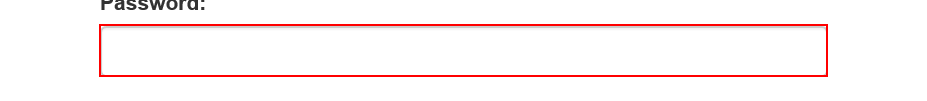
Task: Exercises abou classic experience

Workflow: Exercise3

Step 1: type a value into the text box

Step 2: click on the button (no picture)

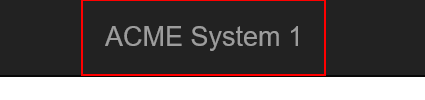
Step 3: find the link

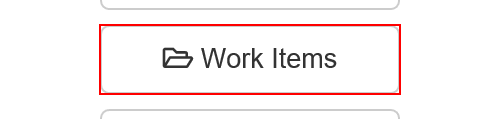
Step 4 [else]: click on the button 'Work Items'

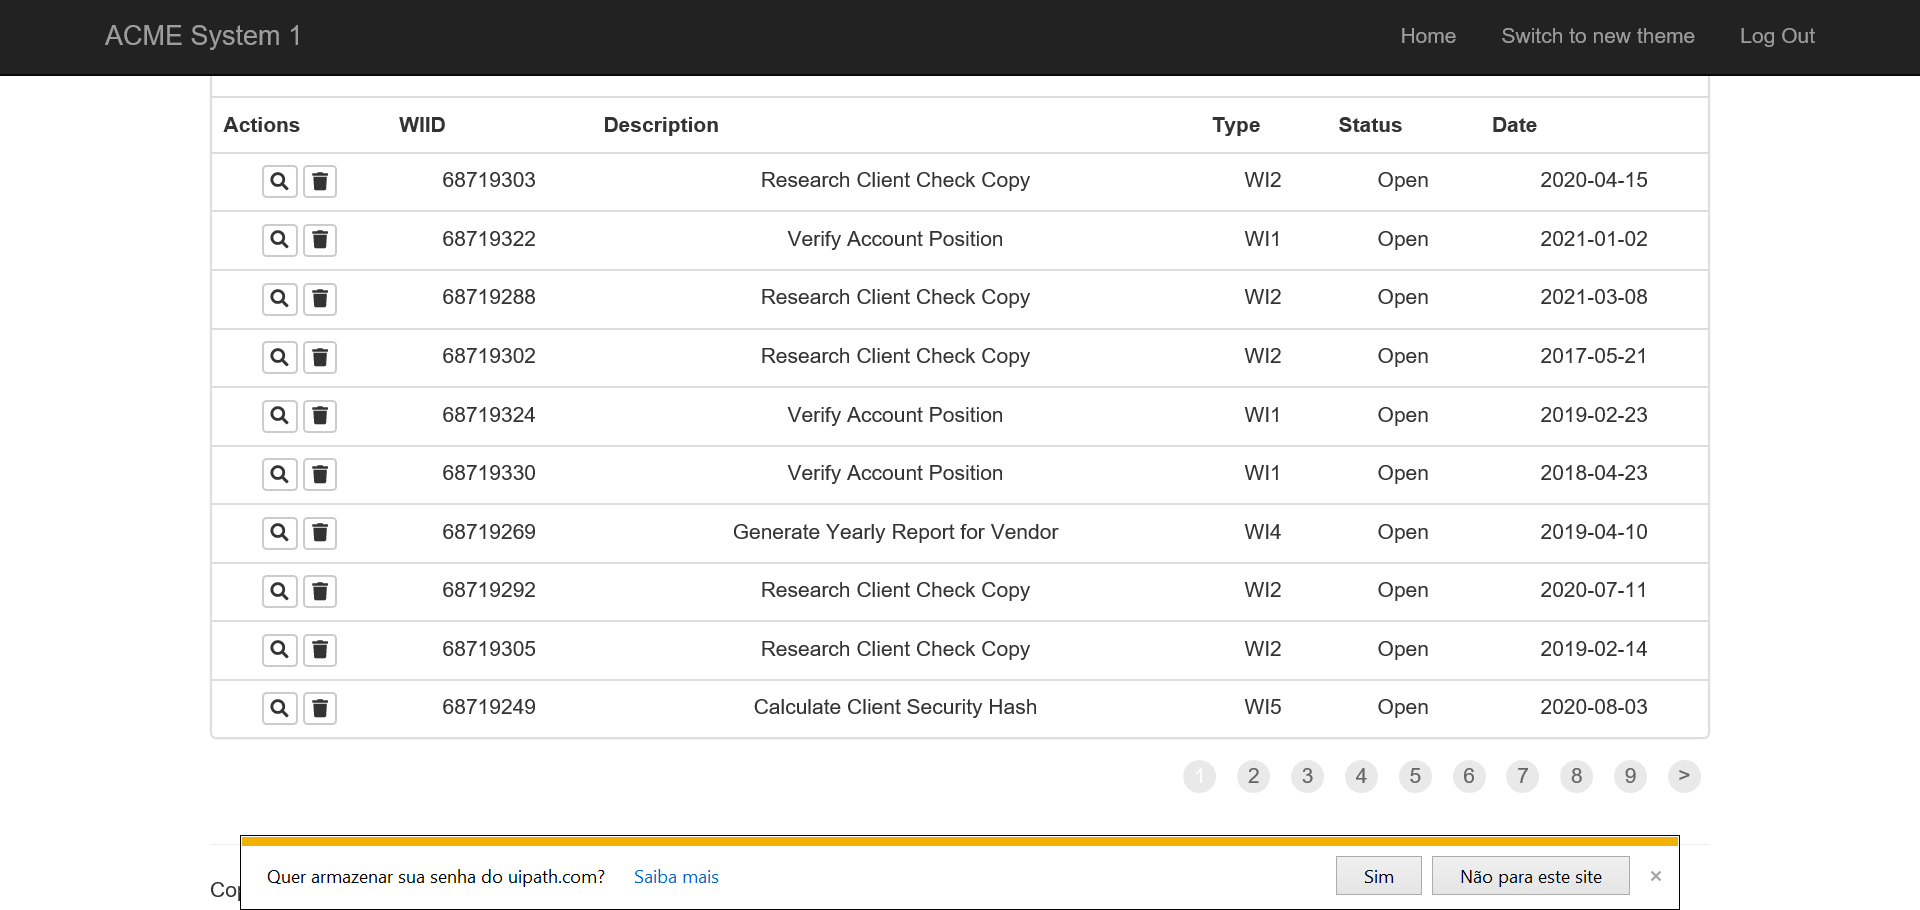
Step 5: Attach Browser 'ACMESyste Page' in window 'ACME System 1 - Work Items'

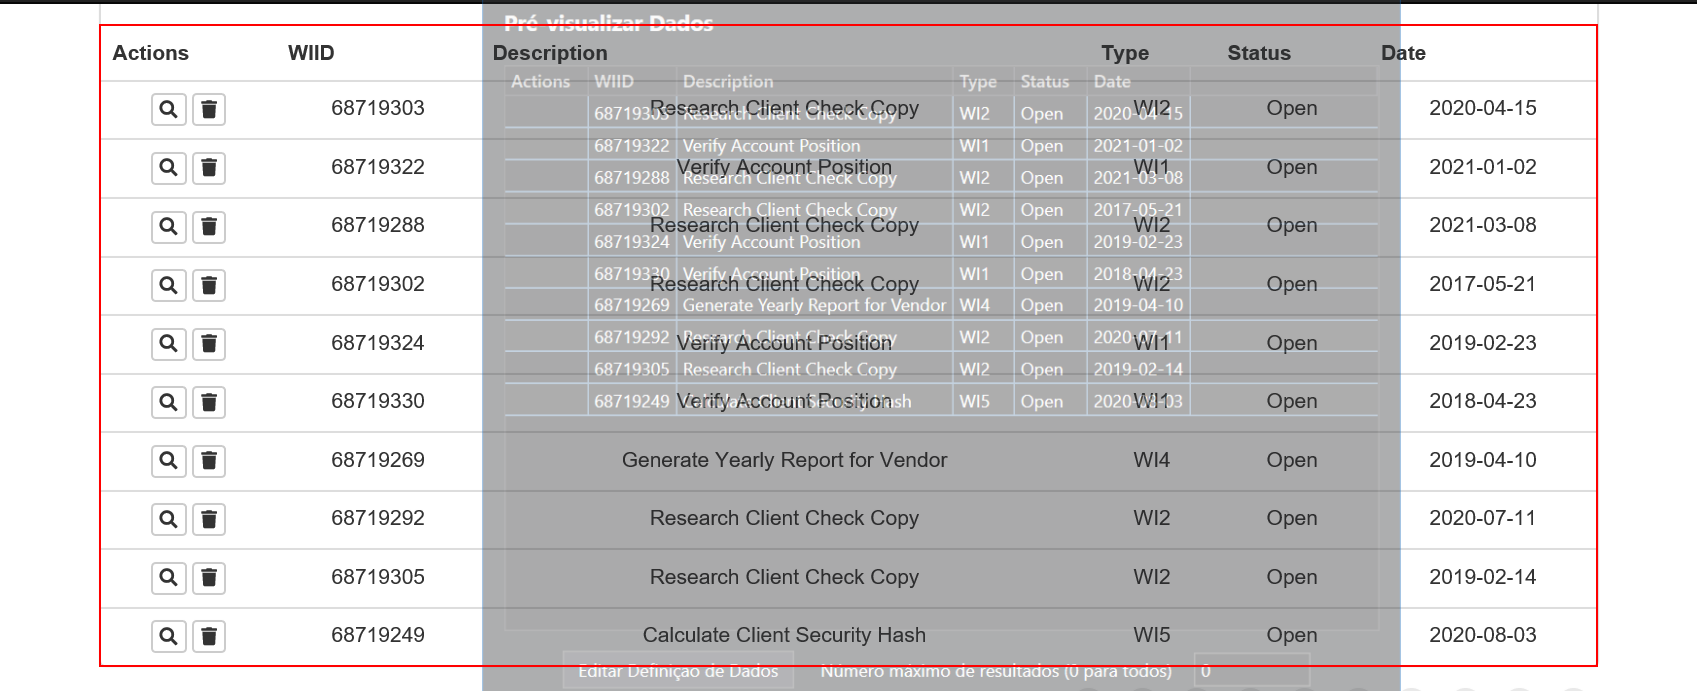
Step 6: get-text from the table